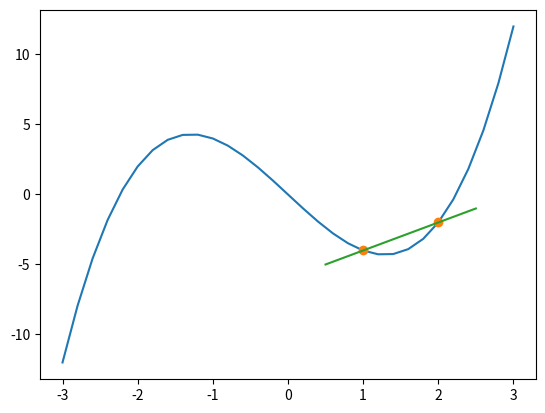

Python code for this plot:
#!/usr/bin/env python
"""
This module provides the plot_secant function. 

Example usage from python: ::

     >> import lab1_secant

     >> lab1_secant.plot_secant(2)

This should produce a figure window with a simple plot

"""

import numpy as np
import matplotlib.pyplot as plt

def plot_secant(xb):
    """This function draws a secant from x=1 to x=xb to the curve x**3 - 5*x.
    Plots the curve and the secant."""

    # Define curve
    x = np.arange(-3., 3.2, .2)
    y = x**3 - 5*x

    # Find secant points
    xs = np.array([1, xb])
    ys = xs**3 - 5*xs

    # find straight line between secant points
    m = (ys[1] - ys[0]) / (xs[1] - xs[0])
    b = ys[0] - m*xs[0]

    # Extend secant line beyond points
    xc = np.array( [xs[0] - 0.5, xs[1] + 0.5] )
    yc = m*xc + b

    # Plot the lines and points
    plt.plot(x, y)
    plt.plot(xs, ys, 'o')
    plt.plot(xc, yc)
    plt.show()

if __name__ == '__main__':
    # Test command
    plot_secant(2.)
